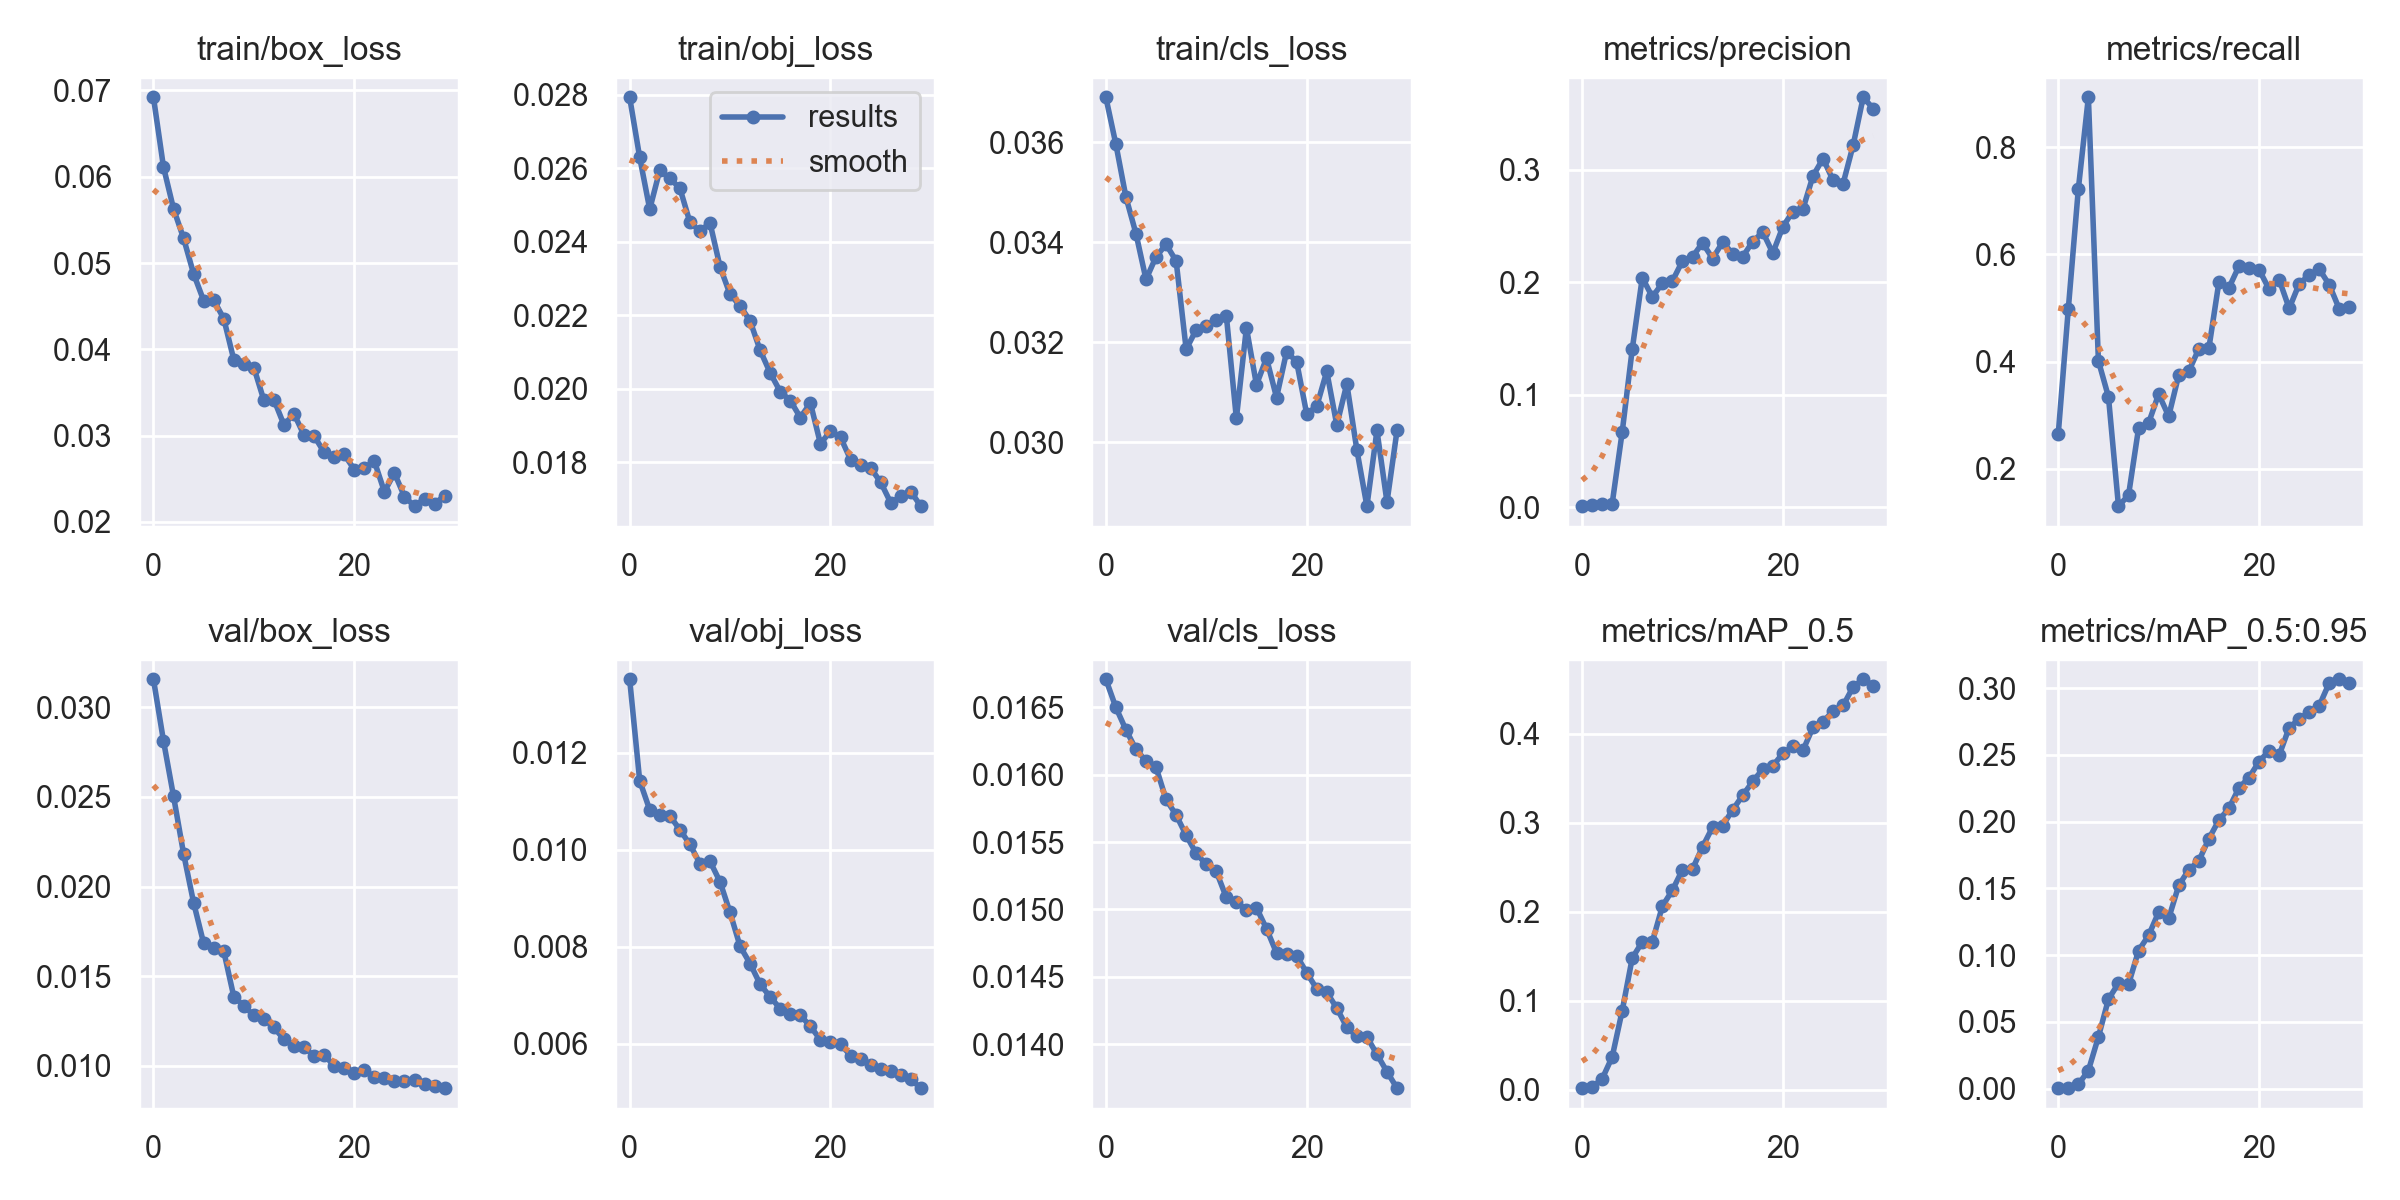

The table this chart was drawn from, first rows:
epoch, train/box_loss, train/obj_loss, train/cls_loss, metrics/precision, metrics/recall, metrics/mAP_0.5, metrics/mAP_0.5:0.95, val/box_loss, val/obj_loss, val/cls_loss, x/lr0, x/lr1, x/lr2
0, 0.0692, 0.02793, 0.0369, 0.0009038, 0.2649, 0.001822, 0.0002579, 0.03157, 0.01351, 0.01671, 0.06721, 3.2821e-05, 3.2821e-05
1, 0.06112, 0.02629, 0.03596, 0.001644, 0.4978, 0.002977, 0.0006605, 0.02813, 0.01142, 0.0165, 0.03391, 6.6154e-05, 6.6154e-05
2, 0.05629, 0.02489, 0.0349, 0.002488, 0.7217, 0.01223, 0.003073, 0.02504, 0.01082, 0.01633, 0.0006123, 9.9487e-05, 9.9487e-05
3, 0.05287, 0.02594, 0.03417, 0.003132, 0.8928, 0.0368, 0.0134, 0.02184, 0.01071, 0.01619, 0.0001, 0.0001, 0.0001
4, 0.04875, 0.02572, 0.03326, 0.06688, 0.4013, 0.08883, 0.03869, 0.0191, 0.0107, 0.0161, 0.0001, 0.0001, 0.0001
5, 0.04565, 0.02546, 0.03371, 0.1405, 0.3343, 0.148, 0.06689, 0.01683, 0.01042, 0.01605, 0.0001, 0.0001, 0.0001
6, 0.0457, 0.02453, 0.03396, 0.2039, 0.1305, 0.1661, 0.07888, 0.01656, 0.01011, 0.01582, 0.0001, 0.0001, 0.0001
7, 0.04357, 0.02428, 0.03363, 0.1868, 0.1511, 0.1662, 0.07812, 0.01639, 0.009718, 0.0157, 0.0001, 0.0001, 0.0001
8, 0.03881, 0.02452, 0.03186, 0.199, 0.2759, 0.2062, 0.1033, 0.01386, 0.009767, 0.01555, 0.0001, 0.0001, 0.0001
9, 0.03832, 0.02332, 0.03225, 0.2009, 0.2856, 0.2241, 0.1147, 0.01334, 0.009343, 0.01542, 0.0001, 0.0001, 0.0001
10, 0.03789, 0.02257, 0.03232, 0.2188, 0.3394, 0.2472, 0.1322, 0.0128, 0.008709, 0.01533, 0.0001, 0.0001, 0.0001
11, 0.03409, 0.02226, 0.03245, 0.2225, 0.2981, 0.2479, 0.1275, 0.0126, 0.008012, 0.01528, 0.0001, 0.0001, 0.0001
12, 0.03417, 0.02185, 0.03253, 0.2348, 0.375, 0.2728, 0.1521, 0.01213, 0.007655, 0.01509, 0.0001, 0.0001, 0.0001
13, 0.03124, 0.02105, 0.03048, 0.221, 0.382, 0.295, 0.1639, 0.01147, 0.007229, 0.01505, 0.0001, 0.0001, 0.0001
14, 0.03253, 0.02043, 0.03229, 0.2354, 0.4239, 0.2966, 0.1706, 0.01111, 0.00697, 0.015, 0.0001, 0.0001, 0.0001
15, 0.03005, 0.01992, 0.03115, 0.2254, 0.4248, 0.3143, 0.1871, 0.01104, 0.006727, 0.01501, 0.0001, 0.0001, 0.0001
16, 0.02997, 0.01968, 0.03168, 0.2226, 0.5481, 0.3306, 0.2011, 0.01052, 0.006614, 0.01486, 0.0001, 0.0001, 0.0001
17, 0.02807, 0.01922, 0.0309, 0.236, 0.5376, 0.3463, 0.21, 0.01062, 0.006595, 0.01468, 0.0001, 0.0001, 0.0001
18, 0.02758, 0.01962, 0.03181, 0.2444, 0.578, 0.3601, 0.2253, 0.00997, 0.006361, 0.01467, 0.0001, 0.0001, 0.0001
19, 0.02783, 0.01851, 0.03161, 0.2258, 0.5746, 0.3638, 0.233, 0.009876, 0.006089, 0.01466, 0.0001, 0.0001, 0.0001
20, 0.02607, 0.01885, 0.03057, 0.2492, 0.5715, 0.3777, 0.2449, 0.00961, 0.00605, 0.01453, 0.0001, 0.0001, 0.0001
21, 0.02629, 0.01869, 0.03072, 0.2627, 0.535, 0.3861, 0.2532, 0.009756, 0.006, 0.01441, 0.0001, 0.0001, 0.0001
22, 0.02704, 0.01808, 0.03142, 0.2649, 0.5529, 0.3812, 0.2497, 0.009343, 0.005758, 0.01439, 0.0001, 0.0001, 0.0001
23, 0.02351, 0.01792, 0.03035, 0.2943, 0.4992, 0.407, 0.2704, 0.00933, 0.005696, 0.01427, 0.0001, 0.0001, 0.0001
24, 0.02567, 0.01785, 0.03117, 0.3097, 0.545, 0.4133, 0.2768, 0.009124, 0.005564, 0.01413, 0.0001, 0.0001, 0.0001
25, 0.02294, 0.01746, 0.02985, 0.2905, 0.5615, 0.4254, 0.2824, 0.009138, 0.00548, 0.01406, 0.0001, 0.0001, 0.0001
26, 0.02183, 0.0169, 0.02872, 0.2875, 0.5722, 0.4316, 0.2869, 0.00921, 0.005438, 0.01405, 0.0001, 0.0001, 0.0001
27, 0.0227, 0.01708, 0.03024, 0.3217, 0.5429, 0.4524, 0.3041, 0.008987, 0.005353, 0.01392, 0.0001, 0.0001, 0.0001
28, 0.02211, 0.01721, 0.02881, 0.3642, 0.4975, 0.461, 0.3066, 0.008845, 0.005271, 0.0138, 0.0001, 0.0001, 0.0001
29, 0.02305, 0.01681, 0.03024, 0.3541, 0.5012, 0.454, 0.3037, 0.008742, 0.00509, 0.01367, 0.0001, 0.0001, 0.0001
